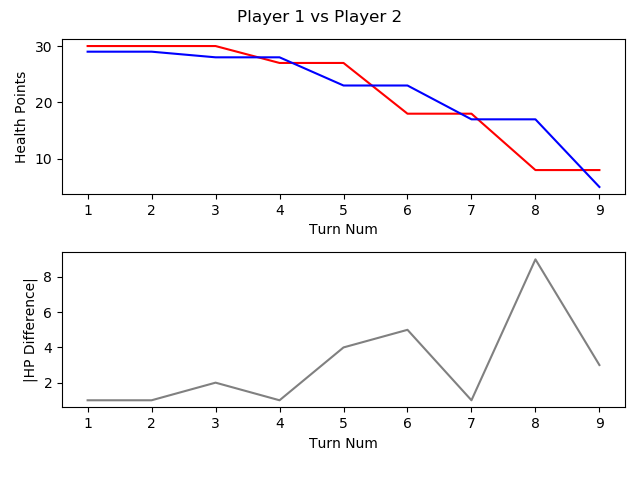

The data file committed next to this chart (first rows):
, TURN_NO, P1_HEALTH, P2_HEALTH, CURRENT_PLAYER, AMOUNTHEALEDTHISTURN, NUMATTACKSTHISTURN, NUMCARDSDRAWNTHISTURN, NUMCARDSPLAYEDTHISTURN, NUMCARDSTODRAW, NUMELEMENTALSPLAYEDLASTTURN, NUMELEMENTALSPLAYEDTHISTURN, NUMFRIENDLYMINIONSTHATATTACKEDTHISTURN, NUMFRIENDLYMINIONSTHATDIEDTHISTURN, NUMMINIONSPLAYEDTHISTURN, NUMMINIONSPLAYERKILLEDTHISTURN, NUMOPTIONSPLAYEDTHISTURN, NUMSECRETSPLAYEDTHISGAME, NUMSPELLSPLAYEDTHISGAME, NUMTIMESHEROPOWERUSEDTHISGAME, REMAININGMANA, TOTALMANASPENTTHISGAME, USEDMANATHISTURN
1, 1, 30, 29, P1 FitzVonGerald, 0, 0, 1, 1, 0, 0, 0, 0, 0, 0, 0, 2, 0, 1, 0, 0, 1, 1
2, 2, 30, 29, P2 RehHausZuckFuchs, 0, 0, 1, 2, 0, 0, 0, 0, 0, 1, 0, 2, 0, 1, 0, 0, 2, 1
3, 3, 30, 28, P1 FitzVonGerald, 0, 0, 1, 1, 0, 0, 0, 0, 0, 1, 0, 2, 0, 1, 0, 1, 2, 1
4, 4, 27, 28, P2 RehHausZuckFuchs, 0, 0, 1, 1, 0, 0, 0, 2, 0, 1, 0, 3, 0, 1, 0, 1, 3, 1
5, 5, 27, 23, P1 FitzVonGerald, 0, 0, 1, 1, 0, 0, 0, 2, 0, 0, 0, 4, 0, 1, 0, 0, 5, 3
6, 6, 18, 23, P2 RehHausZuckFuchs, 0, 0, 1, 1, 0, 0, 0, 3, 0, 0, 0, 5, 0, 1, 0, 0, 6, 3
7, 7, 18, 17, P1 FitzVonGerald, 0, 0, 1, 2, 0, 0, 0, 2, 0, 2, 0, 5, 0, 1, 0, 0, 9, 4
8, 8, 8, 17, P2 RehHausZuckFuchs, 0, 0, 1, 1, 0, 0, 0, 4, 1, 1, 2, 6, 0, 1, 0, 0, 10, 4
9, 9, 8, 5, P1 FitzVonGerald, 0, 0, 1, 1, 0, 0, 0, 3, 0, 0, 0, 5, 0, 1, 0, 0, 14, 5
